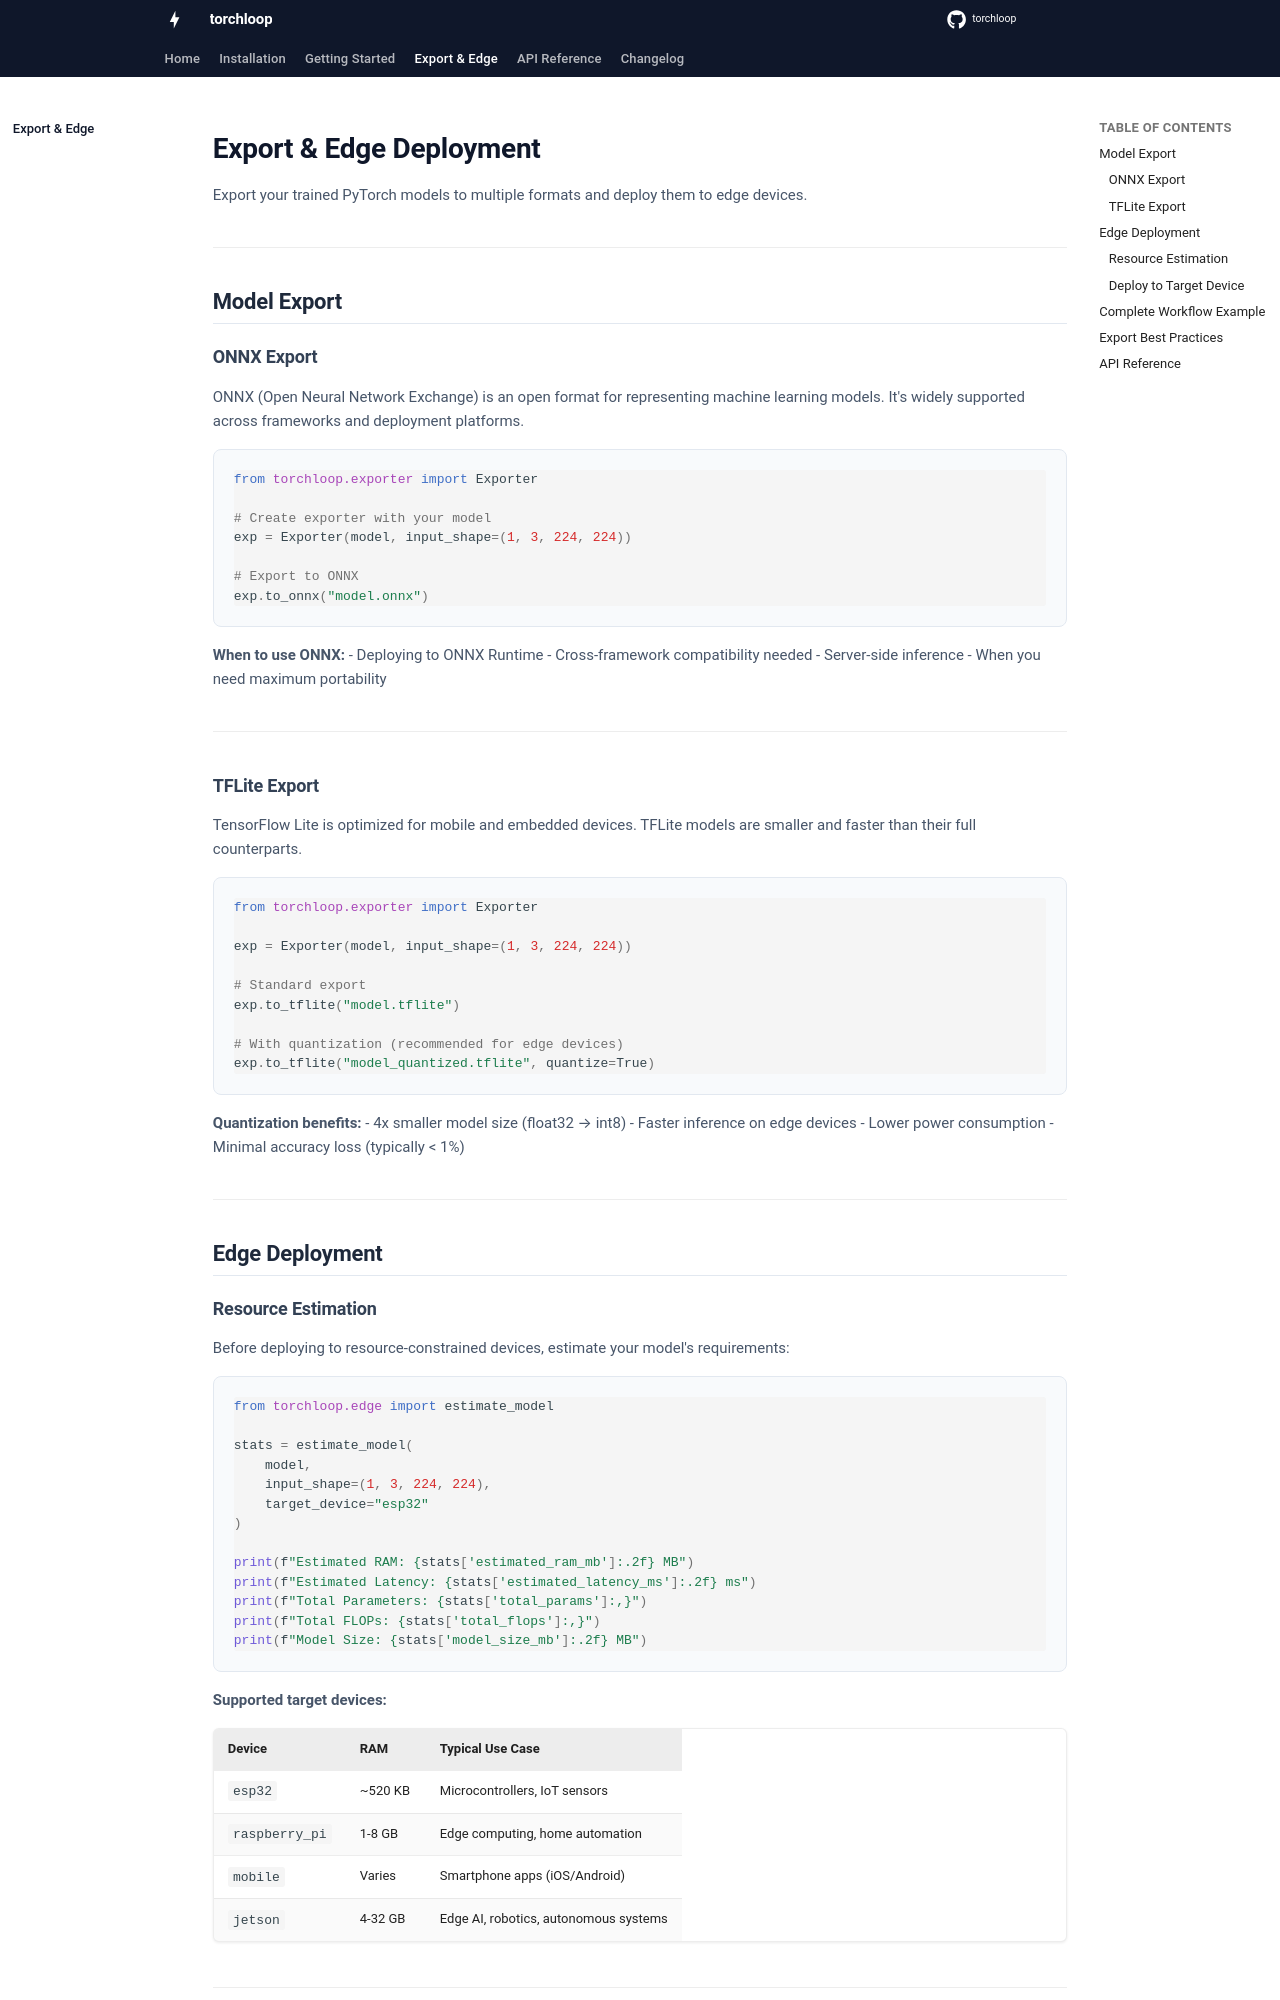

repository: Tharun007-TK/torchloop · page: export-and-edge/index.html · generator: mkdocs

# Export & Edge Deployment

Export your trained PyTorch models to multiple formats and deploy them to edge devices.

---

## Model Export

### ONNX Export

ONNX (Open Neural Network Exchange) is an open format for representing machine learning models. It's widely supported across frameworks and deployment platforms.

```python
from torchloop.exporter import Exporter

# Create exporter with your model
exp = Exporter(model, input_shape=(1, 3, 224, 224))

# Export to ONNX
exp.to_onnx("model.onnx")
```

**When to use ONNX:**
- Deploying to ONNX Runtime
- Cross-framework compatibility needed
- Server-side inference
- When you need maximum portability

---

### TFLite Export

TensorFlow Lite is optimized for mobile and embedded devices. TFLite models are smaller and faster than their full counterparts.

```python
from torchloop.exporter import Exporter

exp = Exporter(model, input_shape=(1, 3, 224, 224))

# Standard export
exp.to_tflite("model.tflite")

# With quantization (recommended for edge devices)
exp.to_tflite("model_quantized.tflite", quantize=True)
```

**Quantization benefits:**
- 4x smaller model size (float32 → int8)
- Faster inference on edge devices
- Lower power consumption
- Minimal accuracy loss (typically < 1%)

---

## Edge Deployment

### Resource Estimation

Before deploying to resource-constrained devices, estimate your model's requirements:

```python
from torchloop.edge import estimate_model

stats = estimate_model(
    model, 
    input_shape=(1, 3, 224, 224), 
    target_device="esp32"
)

print(f"Estimated RAM: {stats['estimated_ram_mb']:.2f} MB")
print(f"Estimated Latency: {stats['estimated_latency_ms']:.2f} ms")
print(f"Total Parameters: {stats['total_params']:,}")
print(f"Total FLOPs: {stats['total_flops']:,}")
print(f"Model Size: {stats['model_size_mb']:.2f} MB")
```

**Supported target devices:**

| Device | RAM | Typical Use Case |
|--------|-----|------------------|
| `esp32` | ~520 KB | Microcontrollers, IoT sensors |
| `raspberry_pi` | 1-8 GB | Edge computing, home automation |
| `mobile` | Varies | Smartphone apps (iOS/Android) |
| `jetson` | 4-32 GB | Edge AI, robotics, autonomous systems |

---
